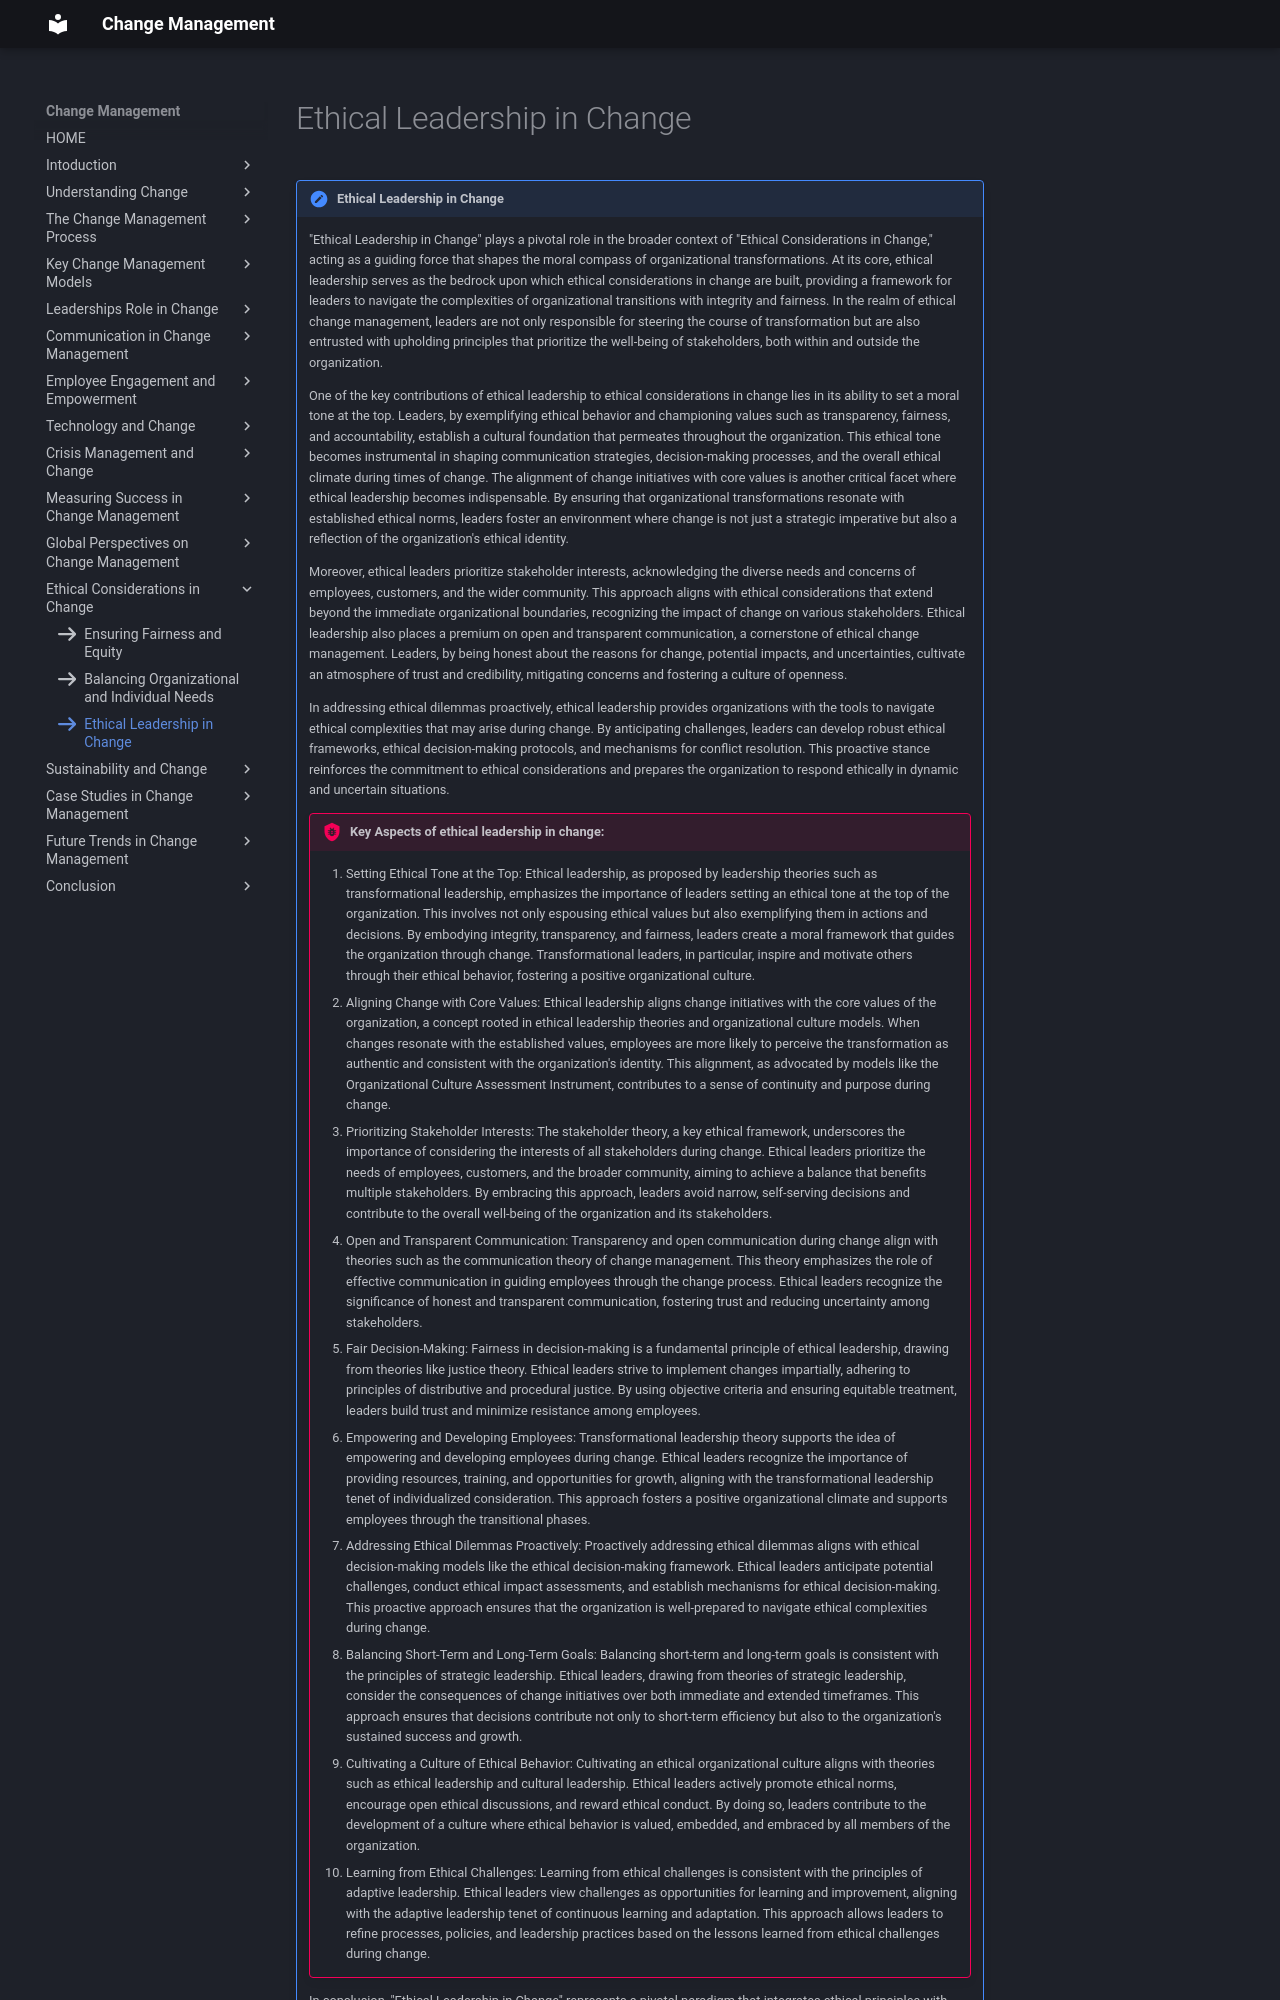

repository: omkarg419/change-management-documentation · page: chap_12/j3/index.html · generator: mkdocs

icon:fontawesome/solid/arrow-right

!!! note "Ethical Leadership in Change"

    "Ethical Leadership in Change" plays a pivotal role in the broader context of "Ethical Considerations in Change," acting as a guiding force that shapes the moral compass of organizational transformations. At its core, ethical leadership serves as the bedrock upon which ethical considerations in change are built, providing a framework for leaders to navigate the complexities of organizational transitions with integrity and fairness. In the realm of ethical change management, leaders are not only responsible for steering the course of transformation but are also entrusted with upholding principles that prioritize the well-being of stakeholders, both within and outside the organization.

    One of the key contributions of ethical leadership to ethical considerations in change lies in its ability to set a moral tone at the top. Leaders, by exemplifying ethical behavior and championing values such as transparency, fairness, and accountability, establish a cultural foundation that permeates throughout the organization. This ethical tone becomes instrumental in shaping communication strategies, decision-making processes, and the overall ethical climate during times of change. The alignment of change initiatives with core values is another critical facet where ethical leadership becomes indispensable. By ensuring that organizational transformations resonate with established ethical norms, leaders foster an environment where change is not just a strategic imperative but also a reflection of the organization's ethical identity.

    Moreover, ethical leaders prioritize stakeholder interests, acknowledging the diverse needs and concerns of employees, customers, and the wider community. This approach aligns with ethical considerations that extend beyond the immediate organizational boundaries, recognizing the impact of change on various stakeholders. Ethical leadership also places a premium on open and transparent communication, a cornerstone of ethical change management. Leaders, by being honest about the reasons for change, potential impacts, and uncertainties, cultivate an atmosphere of trust and credibility, mitigating concerns and fostering a culture of openness.

    In addressing ethical dilemmas proactively, ethical leadership provides organizations with the tools to navigate ethical complexities that may arise during change. By anticipating challenges, leaders can develop robust ethical frameworks, ethical decision-making protocols, and mechanisms for conflict resolution. This proactive stance reinforces the commitment to ethical considerations and prepares the organization to respond ethically in dynamic and uncertain situations.


    !!! bug "Key Aspects of ethical leadership in change:"
